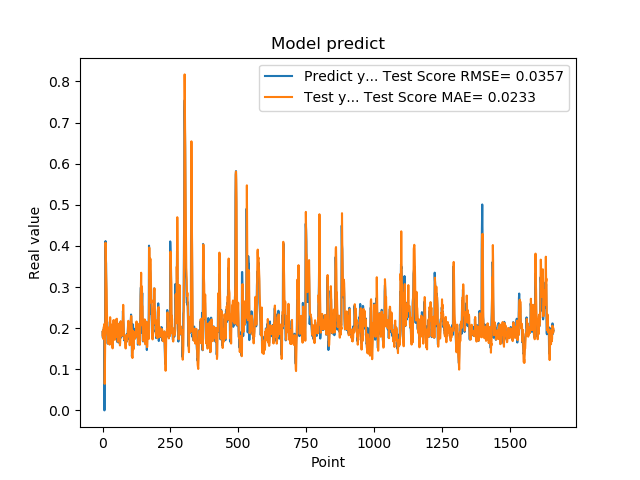

Values plotted in this chart, from the file beside it:
1.905867606399999914e-01, 1.822706110478640451e-01
1.769561022520000082e-01, 1.937458905111363872e-01
1.810430586339999981e-01, 1.743545687142867562e-01
1.955727785830000398e-01, 1.754995799542803381e-01
1.954265981910000005e-01, 2.015428478651014044e-01
2.004670947789999880e-01, 2.037562310930466913e-01
2.029463946819999587e-01, 2.063630641566644164e-01
0.000000000000000000e+00, 2.104049884792004166e-01
1.862521618600000151e-01, 6.453391187395515760e-02
1.862153261900000301e-01, 1.270034305834887023e-01
4.038094580169999670e-01, 1.850768873815658300e-01
4.118085205549999461e-01, 4.077726583416216855e-01
3.743042349819999948e-01, 3.943945968126797430e-01
3.571429848669999685e-01, 3.376050750185536908e-01
2.572054266930000055e-01, 3.177343572498034785e-01
2.409307956699999753e-01, 2.931450165106437855e-01
2.253161966800000249e-01, 2.430454142193838596e-01
1.935185044999999937e-01, 2.135089476846717960e-01
1.787700653079999924e-01, 1.847675079985907076e-01
1.622045934200000150e-01, 1.840955880079200579e-01
1.761920750140000269e-01, 1.630237346051581493e-01
1.883655935530000325e-01, 1.747480865741963540e-01
1.861467957499999548e-01, 1.909633376732107479e-01
1.954913884399999968e-01, 1.883233538873755053e-01
1.954011768099999935e-01, 1.984035818809143648e-01
1.660518944260000185e-01, 2.025030917880068226e-01
1.907722949980000249e-01, 1.599250068967916216e-01
2.156041562559999625e-01, 1.851454291973512190e-01
1.898660957809999716e-01, 2.267179992530541643e-01
1.770474612709999895e-01, 1.891840538014331052e-01
2.001174986360000074e-01, 1.646887908734751271e-01
1.948629021640000125e-01, 2.089289939073517011e-01
1.922753006219999894e-01, 2.034108629776515409e-01
1.779100298880000042e-01, 1.942046163591555907e-01
1.810636967419999854e-01, 1.812545581785299509e-01
1.680064052340000114e-01, 1.793168275505170883e-01
1.635809391740000174e-01, 1.576350883903528677e-01
1.706920862200000111e-01, 1.508682048649351570e-01
1.916799396280000345e-01, 1.726455099110185409e-01
2.085516005749999957e-01, 1.834185174806032825e-01
2.058236002919999752e-01, 2.192500541220880061e-01
1.828240007160000513e-01, 2.198389139801672498e-01
1.857409924269999846e-01, 1.897909987330991533e-01
1.775099337099999841e-01, 1.839938059408895987e-01
1.752161234619999952e-01, 1.738152034683604630e-01
1.971126049759999999e-01, 1.716695649110905053e-01
1.845117062330000057e-01, 1.902606832574214590e-01
1.984785944219999987e-01, 1.849481243851044676e-01
2.143009155989999692e-01, 2.008566815342362200e-01
1.841159015890000139e-01, 2.205884165971975508e-01
2.104043960570000094e-01, 1.789297865126013021e-01
2.032361328599999739e-01, 2.025295271784197937e-01
2.088565975429999833e-01, 2.228076336785271838e-01
1.960448026660000231e-01, 2.228742183830816626e-01
1.900728046889999523e-01, 1.945364933640411353e-01
1.658952832220000062e-01, 1.833466178678755387e-01
1.872539073229999851e-01, 1.667614930099855786e-01
1.852532625200000171e-01, 1.733149494052108053e-01
1.799222826959999966e-01, 1.779479248859600626e-01
2.012764066460000223e-01, 1.804958702408057669e-01
1.978618204589999985e-01, 2.107521993560536044e-01
... 1,599 more rows
